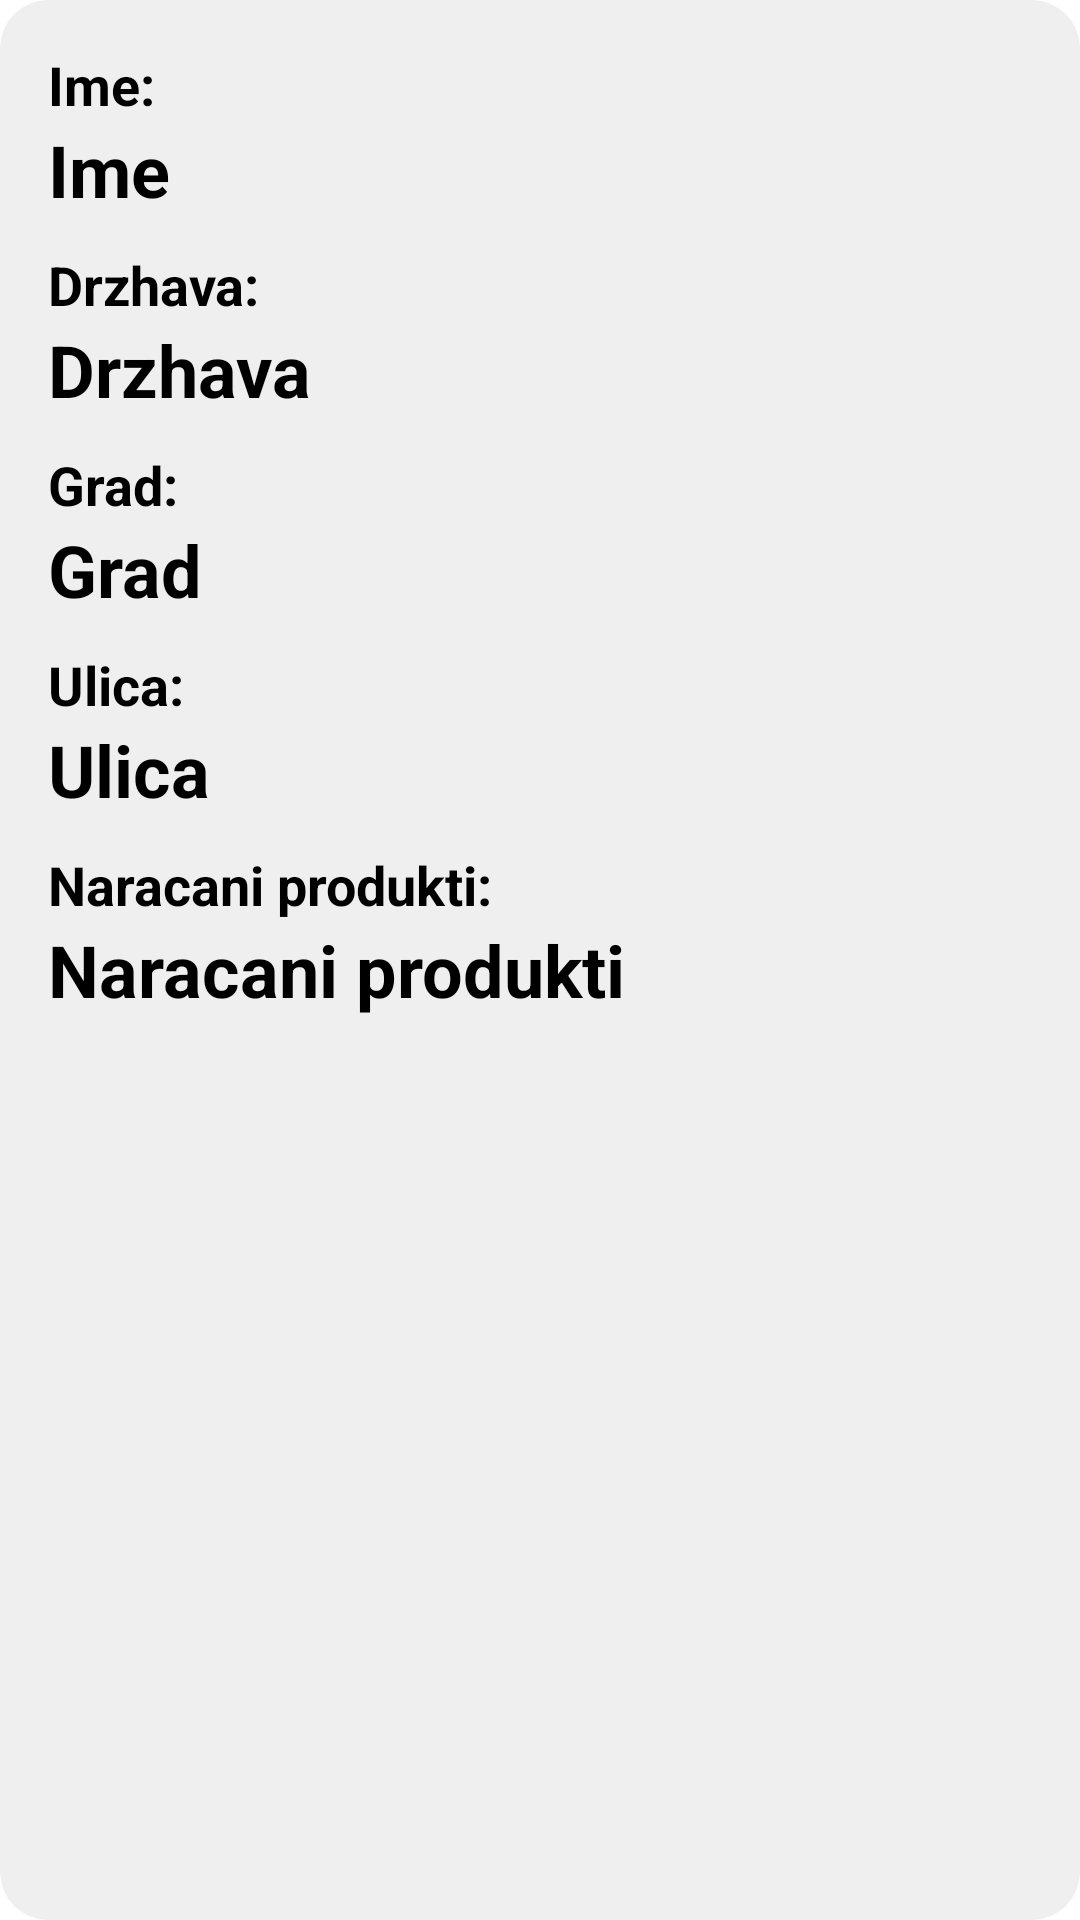

The Android layout XML behind this screen, and the referenced resources:
<!-- AndroidManifest.xml: application theme Theme.AndroidApp -->
<!-- res/layout/userentryorders.xml -->
<?xml version="1.0" encoding="utf-8"?>
<androidx.cardview.widget.CardView xmlns:android="http://schemas.android.com/apk/res/android"
    android:layout_width="match_parent"
    android:layout_height="wrap_content"
    xmlns:app="http://schemas.android.com/apk/res-auto"
    app:cardElevation="12dp"
    app:cardCornerRadius="16dp"
    android:layout_margin="16dp"
    android:backgroundTint="#efefef">

    <LinearLayout
        android:layout_width="match_parent"
        android:layout_height="wrap_content"
        android:layout_margin="16dp"
        android:orientation="vertical">

        <LinearLayout
            android:layout_width="wrap_content"
            android:layout_height="wrap_content"
            android:orientation="horizontal"
            android:layout_gravity="center_vertical">

            <TextView
                android:layout_width="wrap_content"
                android:layout_height="wrap_content"
                android:text="Ime:"
                android:textSize="18dp"
                android:textColor="@color/black"
                android:textStyle="bold"
                />

        </LinearLayout>

        <LinearLayout
            android:layout_width="wrap_content"
            android:layout_height="wrap_content"
            android:orientation="horizontal"
            android:layout_gravity="center_vertical">

            <TextView
                android:id="@+id/fromName"
                android:layout_width="wrap_content"
                android:layout_height="wrap_content"
                android:text="Ime"
                android:textSize="24dp"
                android:textColor="@color/black"
                android:textStyle="bold"
                />

        </LinearLayout>

        <LinearLayout
            android:layout_width="wrap_content"
            android:layout_height="wrap_content"
            android:orientation="horizontal"
            android:layout_gravity="center_vertical"
            android:layout_marginTop="10dp">

            <TextView
                android:layout_width="wrap_content"
                android:layout_height="wrap_content"
                android:text="Drzhava:"
                android:textSize="18dp"
                android:textColor="@color/black"
                android:textStyle="bold"
                />

        </LinearLayout>

        <LinearLayout
            android:layout_width="wrap_content"
            android:layout_height="wrap_content"
            android:orientation="horizontal"
            android:layout_gravity="center_vertical"
            >

            <TextView
                android:id="@+id/fromCountry"
                android:layout_width="wrap_content"
                android:layout_height="wrap_content"
                android:text="Drzhava"
                android:textSize="24dp"
                android:textColor="@color/black"
                android:textStyle="bold"
                />

        </LinearLayout>

        <LinearLayout
            android:layout_width="wrap_content"
            android:layout_height="wrap_content"
            android:orientation="horizontal"
            android:layout_gravity="center_vertical"
            android:layout_marginTop="10dp">

            <TextView
                android:layout_width="wrap_content"
                android:layout_height="wrap_content"
                android:text="Grad:"
                android:textSize="18dp"
                android:textColor="@color/black"
                android:textStyle="bold"
                />

        </LinearLayout>

        <LinearLayout
            android:layout_width="wrap_content"
            android:layout_height="wrap_content"
            android:orientation="horizontal"
            android:layout_gravity="center_vertical">

            <TextView
                android:id="@+id/fromCity"
                android:layout_width="wrap_content"
                android:layout_height="wrap_content"
                android:text="Grad"
                android:textSize="24dp"
                android:textColor="@color/black"
                android:textStyle="bold"
                />

        </LinearLayout>

        <LinearLayout
            android:layout_width="wrap_content"
            android:layout_height="wrap_content"
            android:orientation="horizontal"
            android:layout_gravity="center_vertical"
            android:layout_marginTop="10dp">

            <TextView
                android:layout_width="wrap_content"
                android:layout_height="wrap_content"
                android:text="Ulica:"
                android:textSize="18dp"
                android:textColor="@color/black"
                android:textStyle="bold"
                />

        </LinearLayout>

        <LinearLayout
            android:layout_width="wrap_content"
            android:layout_height="wrap_content"
            android:orientation="horizontal"
            android:layout_gravity="center_vertical">

            <TextView
                android:id="@+id/fromStreet"
                android:layout_width="wrap_content"
                android:layout_height="wrap_content"
                android:text="Ulica"
                android:textSize="24dp"
                android:textColor="@color/black"
                android:textStyle="bold"
                />

        </LinearLayout>

        <LinearLayout
            android:layout_width="wrap_content"
            android:layout_height="wrap_content"
            android:orientation="horizontal"
            android:layout_gravity="center_vertical"
            android:layout_marginTop="10dp">

            <TextView
                android:layout_width="wrap_content"
                android:layout_height="wrap_content"
                android:text="Naracani produkti:"
                android:textSize="18dp"
                android:textColor="@color/black"
                android:textStyle="bold"
                />

        </LinearLayout>

        <LinearLayout
            android:layout_width="wrap_content"
            android:layout_height="wrap_content"
            android:orientation="horizontal"
            android:layout_gravity="center_vertical">

            <TextView
                android:id="@+id/fromProducts"
                android:layout_width="wrap_content"
                android:layout_height="wrap_content"
                android:text="Naracani produkti"
                android:textSize="24dp"
                android:textColor="@color/black"
                android:textStyle="bold"
                />

        </LinearLayout>


    </LinearLayout>

</androidx.cardview.widget.CardView>
<!-- resources referenced by this layout -->
<resources>
  <color name="black">#FF000000</color>
</resources>
